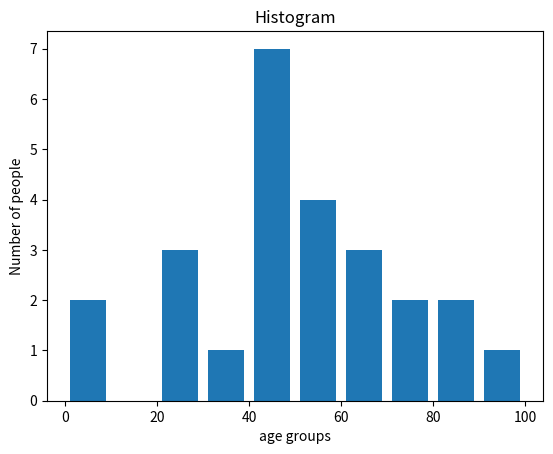

Source code (Python):
import numpy as np
import matplotlib.pyplot as plt


# x = np.linspace(2,5)
# y1 = np.sin(x)
# y2 = np.cos(x)
#
# plt.plot(x,y1,x,y2)
# plt.show()


# plt.plot([10, 20, 30, 40, 50])
# plt.xlabel('X Members')
# plt.ylabel('Y Members')
# plt.show()
# plt.plot([40,50,60,43,21])
# plt.xlabel('X Members')
# plt.ylabel('y Members')
# plt.show( )
# plt.plot([3, 2, 6, 4], [6, 4, 2, 12],[2,3,4,5])
# plt.xlabel('X Members')
# plt.ylabel('Y Members')
# plt.show()
# plt.plot([1, 2, 3, 4], [1, 4, 9, 16],'ro')
# plt.axis([0, 6, 0,60])
# plt.xlabel('X Members')
# plt.ylabel('Y Members')
# plt.show()



# t = np.arange(1, 4, 0.5)
# plt.plot(t, t, 'r--', t, t**2, 'bs', t, t**3, 'g^')
# plt.show()



# t = np.arange(1, 20,1)
# plt.plot(t, t**2, 'y-')
# plt.show()

population_age = [22,55,62,45,21,22,34,42,42,4,2,102,95,85,55,110,120,70,65,55,111,115,80,75,65,54,44,43,42,48]
bins = [0,10,20,30,40,50,60,70,80,90,100]
plt.hist(population_age, bins, histtype='bar', rwidth=0.8)
plt.xlabel('age groups')
plt.ylabel('Number of people')
plt.title('Histogram')
plt.show()